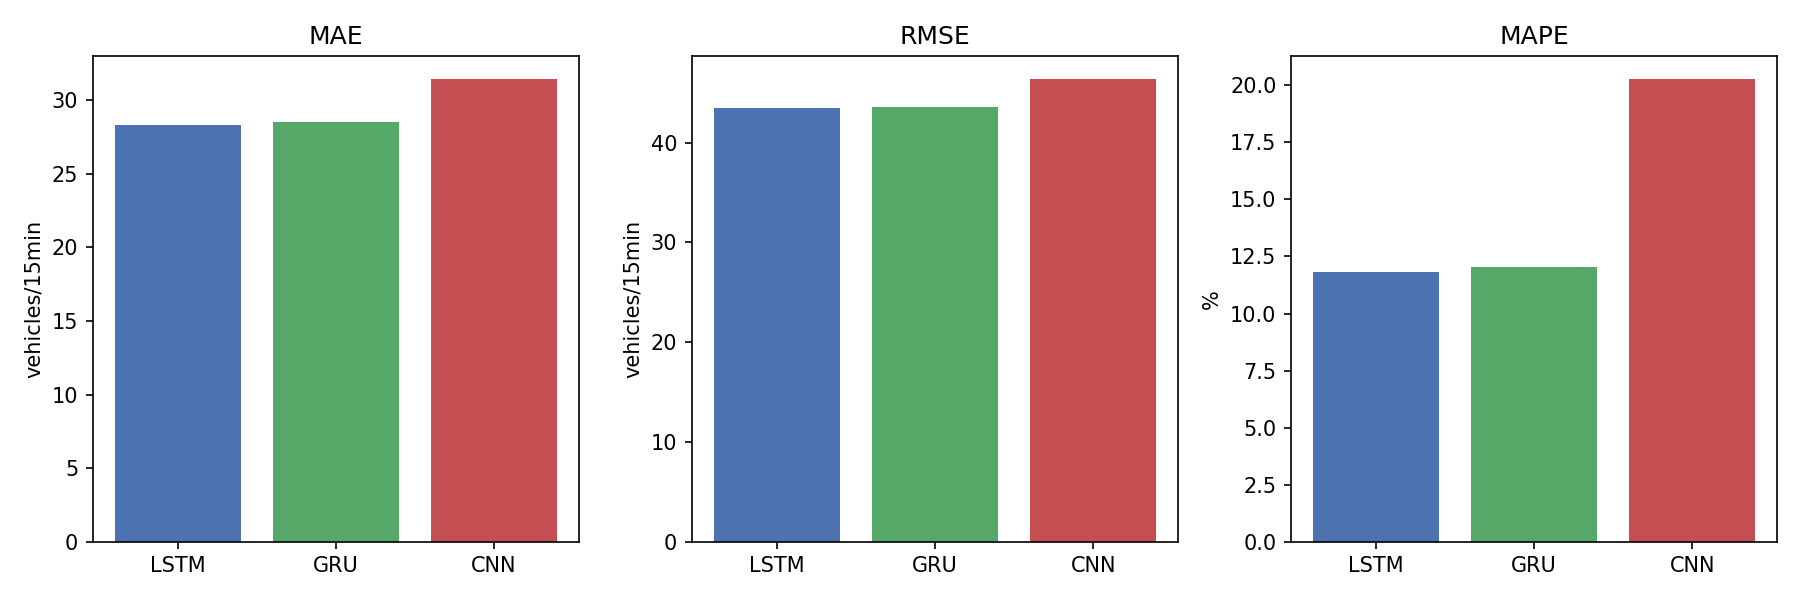

Source data for this figure (header and first rows):
MAE, RMSE, MAPE, model
28.29, 43.48, 11.83, LSTM
28.51, 43.59, 12.04, GRU
31.43, 46.35, 20.27, CNN
